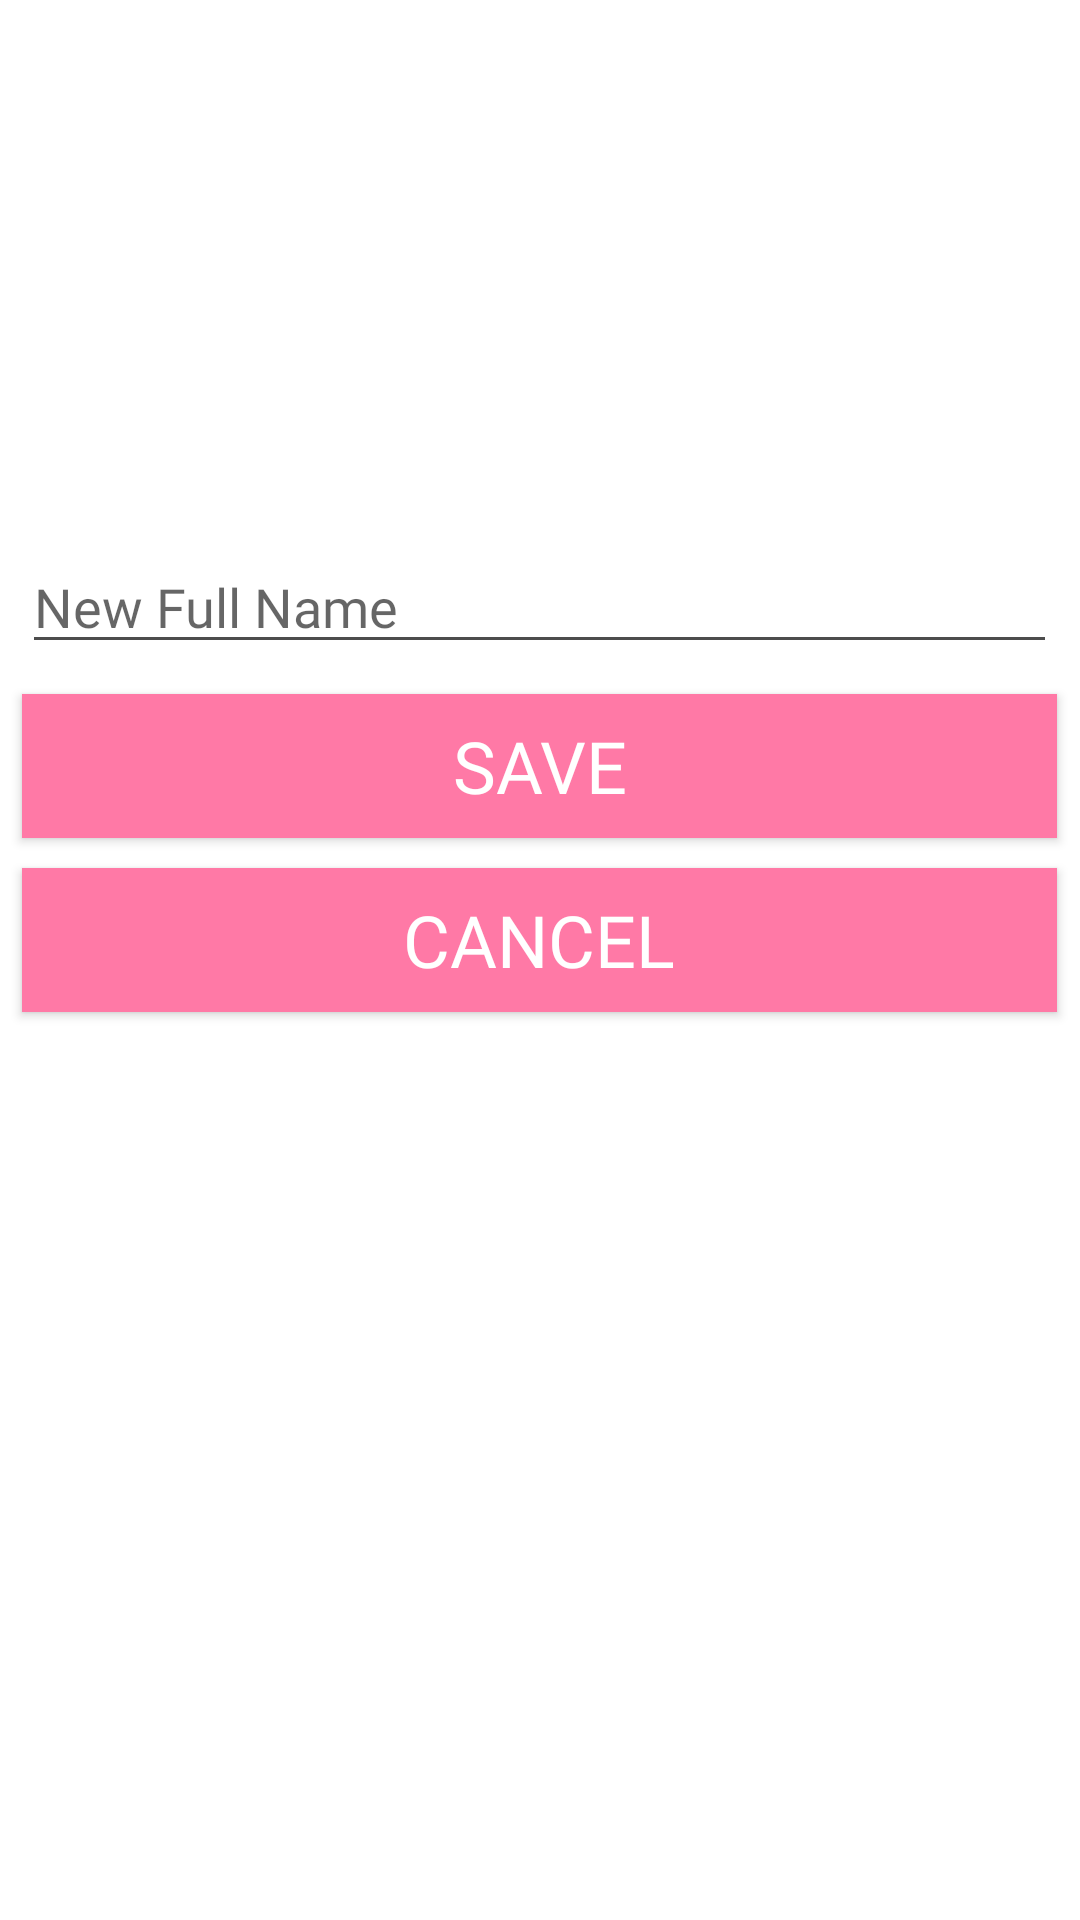

Android layout source for this screen:
<!-- AndroidManifest.xml: application theme AppTheme -->
<!-- res/layout/activity_edit_profile.xml -->
<?xml version="1.0" encoding="utf-8"?>
<LinearLayout xmlns:android="http://schemas.android.com/apk/res/android"
    android:layout_width="match_parent"
    android:layout_height="match_parent"
    android:orientation="vertical">

    <EditText
        android:id="@+id/fullname_edit"
        android:layout_width="345dp"
        android:layout_height="wrap_content"
        android:layout_gravity="center_vertical|center_horizontal"
        android:layout_marginLeft="8dp"
        android:layout_marginRight="8dp"
        android:layout_marginTop="180dp"
        android:layout_marginBottom="10dp"
        android:fontFamily="@font/pt_sans"
        android:ems="10"
        android:hint="@string/newName"
        android:inputType="textPersonName" />

    <Button
        android:id="@+id/savebutton"
        style="@style/Widget.AppCompat.Button.Colored"
        android:layout_width="345dp"
        android:layout_height="wrap_content"
        android:layout_gravity="center_vertical|center_horizontal"
        android:layout_marginBottom="10dp"
        android:background="@drawable/button_custom_pink"
        android:fontFamily="@font/pt_sans_bold"
        android:text="@string/save"
        android:textSize="24sp"
        android:typeface="monospace" />

    <Button
        android:id="@+id/cancelbutton"
        style="@style/Widget.AppCompat.Button.Colored"
        android:layout_width="345dp"
        android:layout_height="wrap_content"
        android:layout_gravity="center_vertical|center_horizontal"
        android:background="@drawable/button_custom_pink"
        android:fontFamily="@font/pt_sans_bold"
        android:text="@string/cancel"
        android:textSize="24sp"
        android:typeface="monospace" />

</LinearLayout>
<!-- resources referenced by this layout -->
<resources>
  <!-- drawable button_custom_pink (drawable) -->
  <?xml version="1.0" encoding="utf-8"?>
  <selector xmlns:android="http://schemas.android.com/apk/res/android">
      <item android:drawable="@color/colorPinkDark"
          android:state_pressed="true" />
      <item android:drawable="@color/colorPink"
          android:state_focused="true" />
      <item android:drawable="@color/colorPink" />
  </selector>
  <string name="cancel">Cancel</string>
  <string name="newName">New Full Name</string>
  <string name="save">Save</string>
  <style name="AppTheme" parent="Theme.AppCompat.Light.DarkActionBar">
          
          <item name="colorPrimary">@color/colorPink</item>
          <item name="colorPrimaryDark">@color/colorPinkDark</item>
          <item name="colorAccent">@color/colorAccent</item>
          <item name="android:colorBackground">@color/colorWhite</item>
          <item name="android:textColorSecondary">@color/text_color_secondary</item>
          <item name="android:textColorSecondaryInverse">@color/secondary_text_material_dark</item>
          <item name="android:windowBackground">@color/colorWhite</item>
          
      </style>
  <color name="colorPinkDark">#ff538d</color>
  <color name="colorPink">#ff79a6</color>
  <color name="colorAccent">#3b5998</color>
  <color name="colorWhite">#FFFFFF</color>
  <color name="text_color_secondary">#b2000000</color>
  <color name="secondary_text_material_dark">#b3ffffff</color>
</resources>
